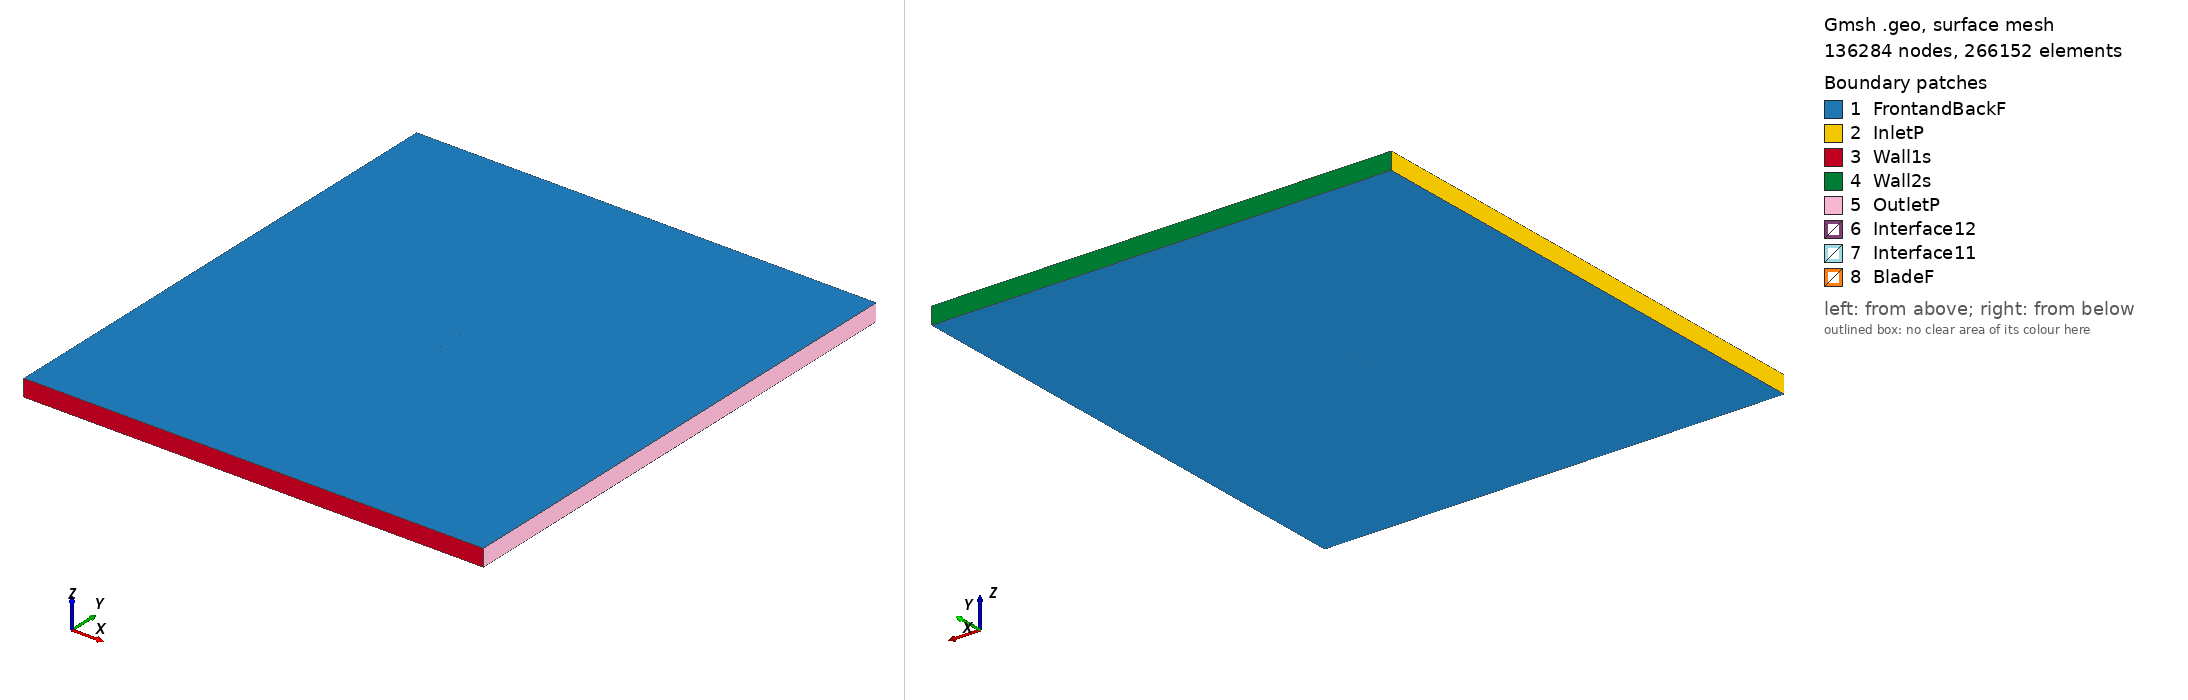

Gmsh geometry script, surface-meshed: 136284 nodes, 266152 surface elements. Boundary patches (legend numbers): 1 FrontandBackF, 2 InletP, 3 Wall1s, 4 Wall2s, 5 OutletP, 6 Interface12, 7 Interface11, 8 BladeF. Left view from above one corner, right view from below the opposite corner. Legend entries are the model's physical surfaces. The drawing asked Gmsh for element sizes between 1% and 20% of the model's largest extent; the script's own settings can give other sizes.

=== goe611_tsr_0.78362_aoa_9.2678.geo (drawn) ===
SetFactory("OpenCASCADE");

Point(1) = {0.074099, 0.714643, 0, 1.0};
Point(2) = {0.059997, 0.721507, 0, 1.0};
Point(3) = {0.045780, 0.727631, 0, 1.0};
Point(4) = {0.031527, 0.733531, 0, 1.0};
Point(5) = {0.017169, 0.738767, 0, 1.0};
Point(6) = {0.002683, 0.743185, 0, 1.0};
Point(7) = {-0.011933, 0.746791, 0, 1.0};
Point(8) = {-0.026737, 0.749209, 0, 1.0};
Point(9) = {-0.041799, 0.750000, 0, 1.0};
Point(10) = {-0.049465, 0.749543, 0, 1.0};
Point(11) = {-0.057248, 0.748344, 0, 1.0};
Point(12) = {-0.061174, 0.747523, 0, 1.0};
Point(13) = {-0.065217, 0.745962, 0, 1.0};
Point(14) = {-0.069391, 0.743585, 0, 1.0};
Point(15) = {-0.071583, 0.741730, 0, 1.0};
Point(16) = {-0.074021, 0.738319, 0, 1.0};
Point(17) = {-0.072344, 0.736915, 0, 1.0};
Point(18) = {-0.070504, 0.736548, 0, 1.0};
Point(19) = {-0.066800, 0.735962, 0, 1.0};
Point(20) = {-0.063096, 0.735376, 0, 1.0};
Point(21) = {-0.059393, 0.734789, 0, 1.0};
Point(22) = {-0.051986, 0.733616, 0, 1.0};
Point(23) = {-0.044578, 0.732443, 0, 1.0};
Point(24) = {-0.029763, 0.730099, 0, 1.0};
Point(25) = {-0.014947, 0.727753, 0, 1.0};
Point(26) = {-0.000131, 0.725408, 0, 1.0};
Point(27) = {0.014683, 0.723062, 0, 1.0};
Point(28) = {0.029499, 0.720717, 0, 1.0};
Point(29) = {0.044314, 0.718371, 0, 1.0};
Point(30) = {0.059130, 0.716027, 0, 1.0};
Point(31) = {0.073942, 0.713681, 0, 1.0};
Point(32) = {-0.074099, -0.714643, 0, 1.0};
Point(33) = {-0.059997, -0.721507, 0, 1.0};
Point(34) = {-0.045780, -0.727631, 0, 1.0};
Point(35) = {-0.031527, -0.733531, 0, 1.0};
Point(36) = {-0.017169, -0.738767, 0, 1.0};
Point(37) = {-0.002683, -0.743185, 0, 1.0};
Point(38) = {0.011933, -0.746791, 0, 1.0};
Point(39) = {0.026737, -0.749209, 0, 1.0};
Point(40) = {0.041799, -0.750000, 0, 1.0};
Point(41) = {0.049465, -0.749543, 0, 1.0};
Point(42) = {0.057248, -0.748344, 0, 1.0};
Point(43) = {0.061174, -0.747523, 0, 1.0};
Point(44) = {0.065217, -0.745962, 0, 1.0};
Point(45) = {0.069391, -0.743585, 0, 1.0};
Point(46) = {0.071583, -0.741730, 0, 1.0};
Point(47) = {0.074021, -0.738319, 0, 1.0};
Point(48) = {0.072344, -0.736915, 0, 1.0};
Point(49) = {0.070504, -0.736548, 0, 1.0};
Point(50) = {0.066800, -0.735962, 0, 1.0};
Point(51) = {0.063096, -0.735376, 0, 1.0};
Point(52) = {0.059393, -0.734789, 0, 1.0};
Point(53) = {0.051986, -0.733616, 0, 1.0};
Point(54) = {0.044578, -0.732443, 0, 1.0};
Point(55) = {0.029763, -0.730099, 0, 1.0};
Point(56) = {0.014947, -0.727753, 0, 1.0};
Point(57) = {0.000131, -0.725408, 0, 1.0};
Point(58) = {-0.014683, -0.723062, 0, 1.0};
Point(59) = {-0.029499, -0.720717, 0, 1.0};
Point(60) = {-0.044314, -0.718371, 0, 1.0};
Point(61) = {-0.059130, -0.716027, 0, 1.0};
Point(62) = {-0.073942, -0.713681, 0, 1.0};

// Lines: first blade (splines 1-4)
Spline(1) = {1:8};
Spline(2) = {8:23};
Spline(3) = {23:31};
Spline(4) = {31,1};

// Lines: second blade (splines 5-8)
Spline(5) = {32:39};
Spline(6) = {39:54};
Spline(7) = {54:62};
Spline(8) = {62,32};

// Outer domain (points 20001-4 and lines)
Point(63) = {-13.50000000, -15.00000000, 0, 1.0};
Point(64) = {-13.50000000, 15.00000000, 0, 1.0};
Point(65) = {13.50000000, 15.00000000, 0, 1.0};
Point(66) = {13.50000000, -15.00000000, 0, 1.0};
Line(11) = {63, 64};
Line(12) = {64, 65};
Line(13) = {65, 66};
Line(14) = {63, 66};

// Interface (between moving and stationary domain) (circles)
Circle(9) = {0, 0, 0, 0.80000000, 0, 2*Pi};
Circle(10) = {0, 0, 0, 0.80000000, 0, 2*Pi};

// Loops collect Lines/Splines/etc (blade1, blade2, domain, first circle)
Line Loop(1) = {1:4};
Line Loop(2) = {5:8};
Line Loop(3) = {11,12,13,-14};
Line Loop(4) = {9};

// BooleanDifference cuts out the circle/interface from the domain
Plane Surface(1) = {3};
Plane Surface(2) = {4};
BooleanDifference{ Surface{1}; Delete;}{ Surface{2}; Delete;}

// This one cuts out the blades from the inner circle/interface
Line Loop(6) = {10};
Plane Surface(5) = {6};
Plane Surface(6) = {1};
Plane Surface(7) = {2};
BooleanDifference{ Surface{5}; Delete;}{ Surface{6,7}; Delete;}

// extrude to 3rd dimension
Extrude {0, 0, 1} {Surface{1}; Surface{5}; Layers{1}; Recombine;}

// Physical Surfaces are the named boundaries (patches)
Physical Surface("Interface11") = {12};
Physical Surface("Interface12") = {10};

// sides of domain
Physical Surface("InletP") = {6};
Physical Surface("OutletP") = {9};

// top and bottom of domain
Physical Surface("Wall1s") = {7};
Physical Surface("Wall2s") = {8};

// Check FrontandBackF by ensuring there is nothing in the 3rd dimension
Physical Surface("FrontandBackF") = {1,11,5,21};
Physical Surface("BladeF") = {13:20};
Physical Volume("Turbine") = {2};
Physical Volume("Farfield") = {1};

// settings for airfoil boundary layer
Field[1] = BoundaryLayer;
Field[1].EdgesList = {1:8};
Field[1].hwall_n = 1e-3;
Field[1].thickness = 1.5e-2;
Field[1].ratio = 1.05;
Field[1].Quads = 1;
BoundaryLayer Field = 1;

// control points for mesh (blade and interface)
// floor((arc length / 1.5mm)/ 6) -> Transfinite Line
Transfinite Line {1,2,3,5,6,7} = 34 Using Progression 1;
Transfinite Line {4,8} = 1 Using Progression 1;
Transfinite Line {9, 15} = 800 Using Progression 1;

// For more information on gmsh syntax, visit http://gmsh.info/doc/texinfo/gmsh.html
